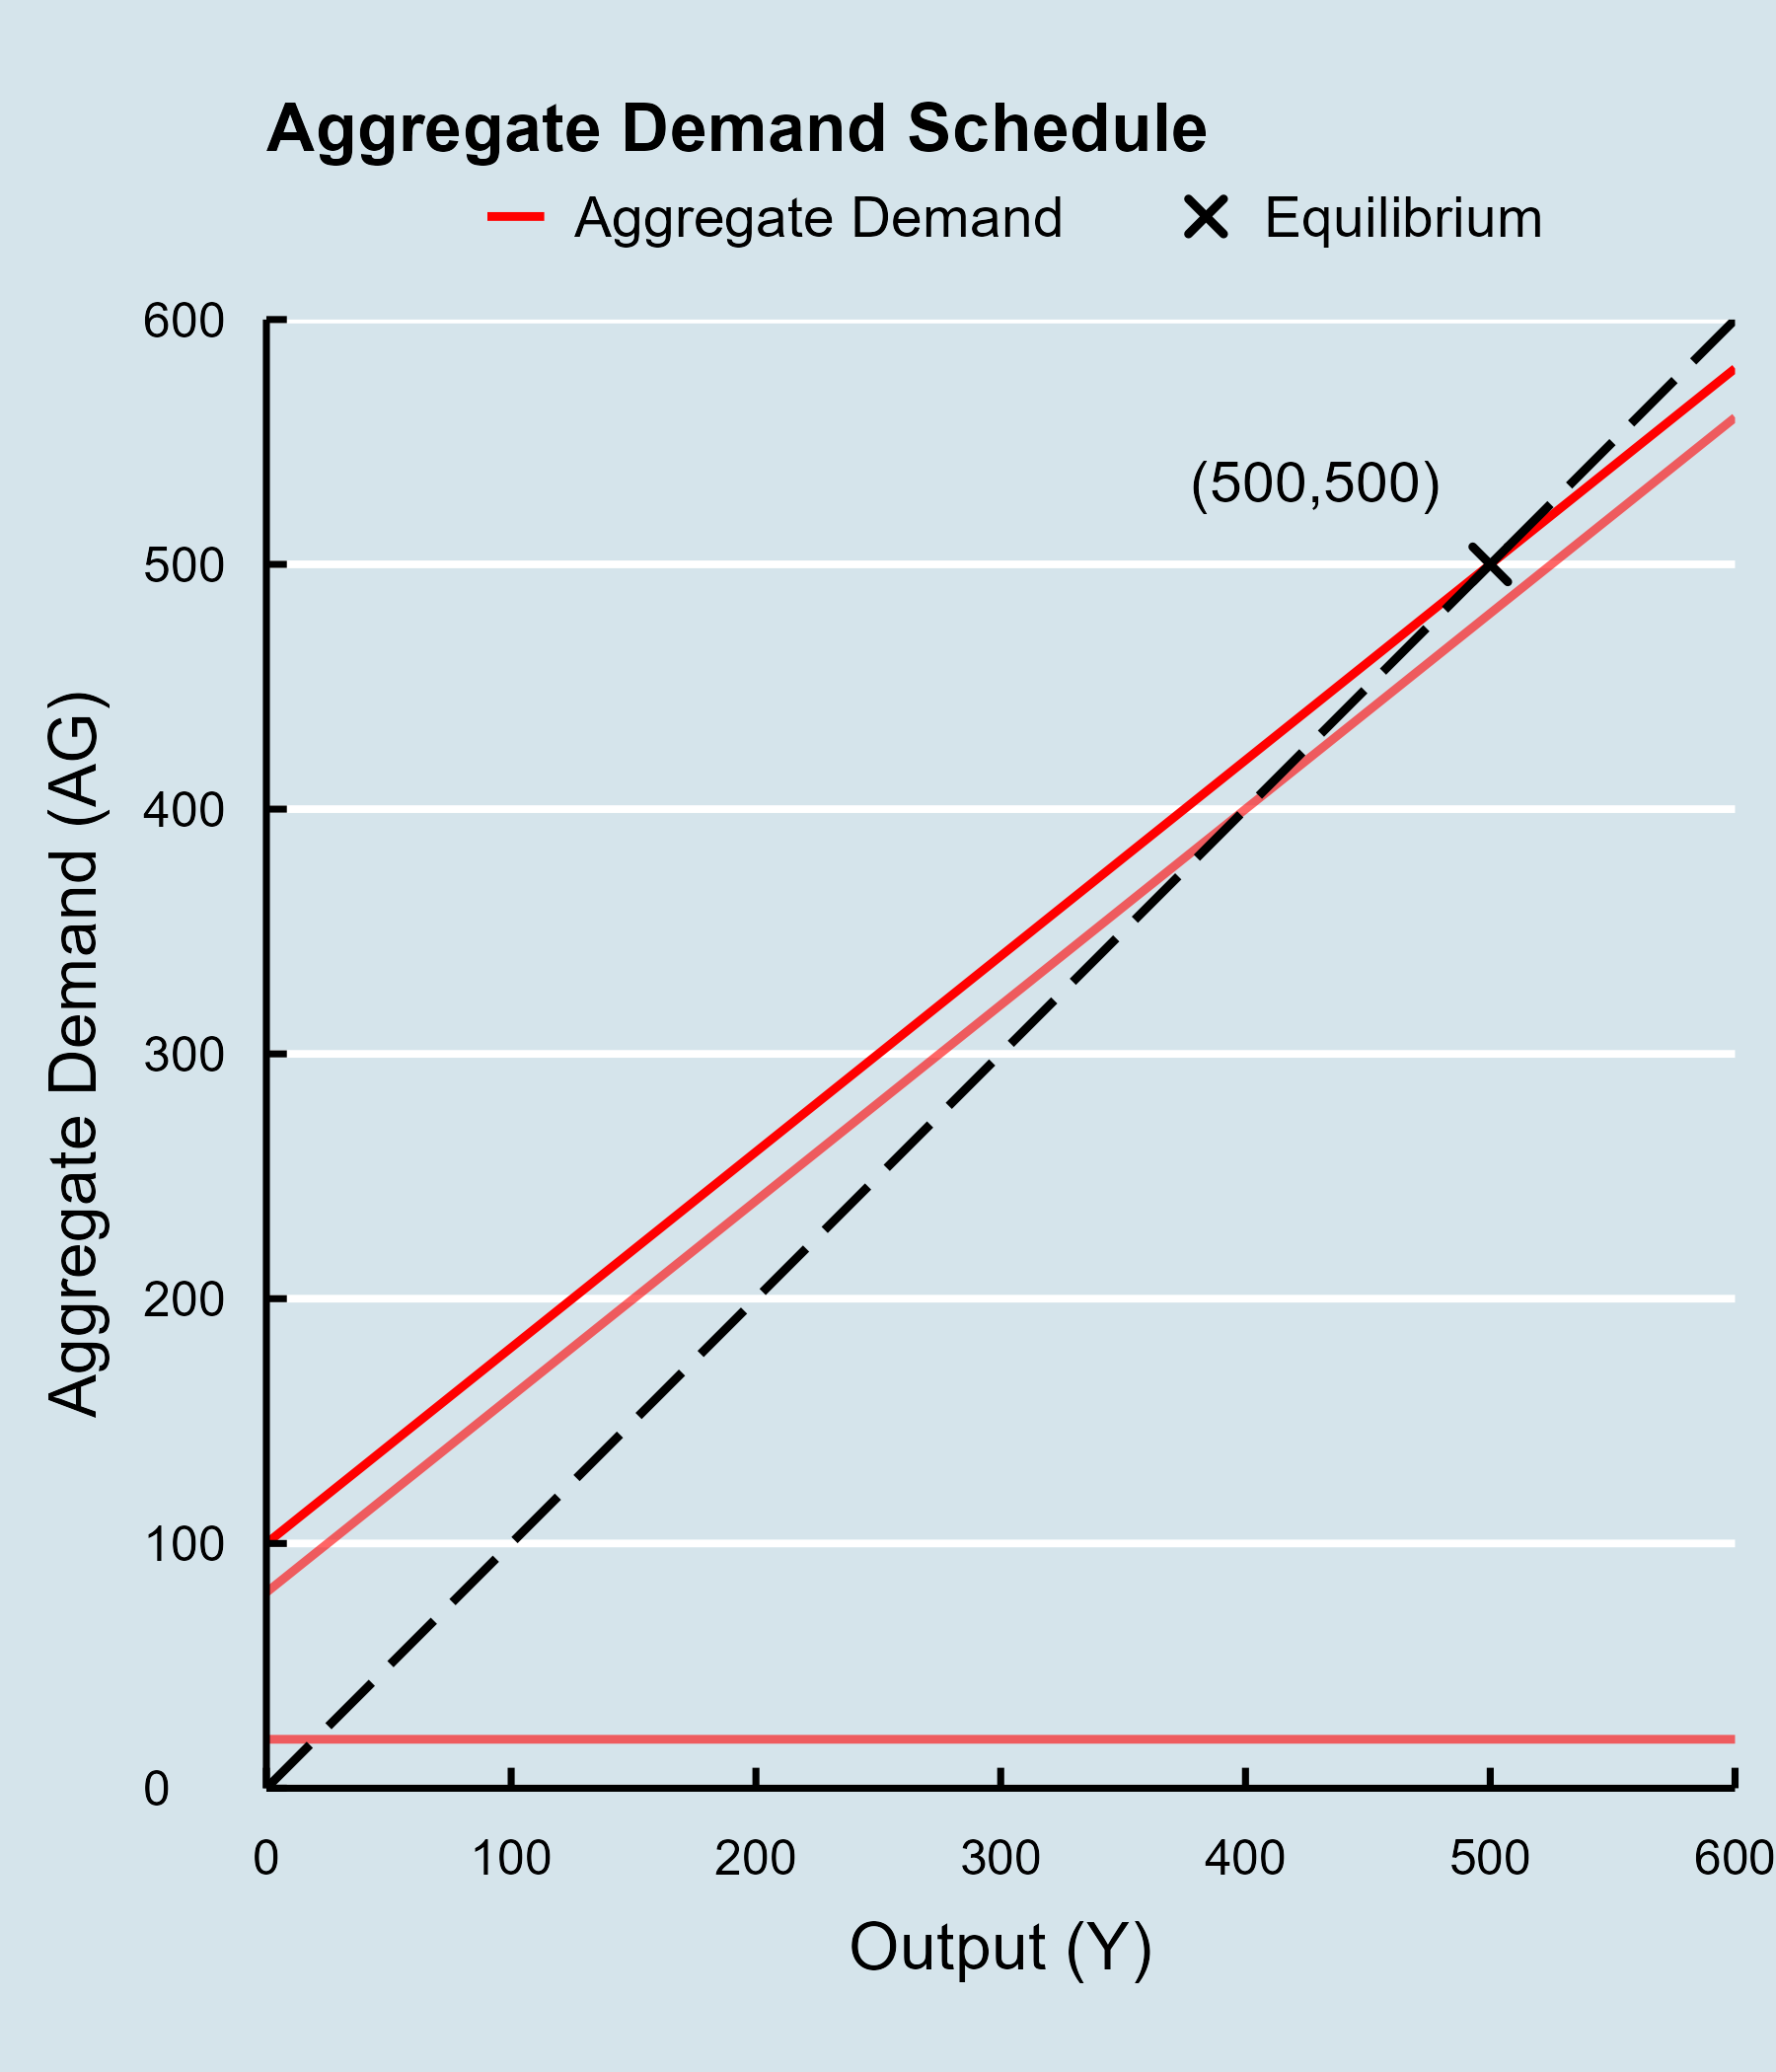

Write the R code that produced this figure.
# Load necessary libraries
library(ggplot2)

# Define the values for x
x <- seq(0, 600, by = 1)

# Define the three lines
line1 <- 80 + 0.8 * x      # y = 80 + 0.8x
line2 <- 20                # y = 20 (constant line)
line3 <- 100 + 0.8 * x     # y = 100 + 0.8x

# Define the y = x line
yx_line <- x

# Start plotting
p <- ggplot() +
  
  # Add the first line (red with 60% opacity)
  geom_line(aes(x = x, y = line1), color = "red", alpha = 0.6, size = 1) +
  
  # Add the second line (y = 20, red with 60% opacity)
  geom_line(aes(x = x, y = rep(line2, length(x))), color = "red", alpha = 0.6, size = 1) +
  
  # Add the third line (red with 100% opacity)
  geom_line(aes(x = x, y = line3, color = "Aggregate Demand"), size = 1) +
  
  # Add the y = x line (black, long dash)
  geom_line(aes(x = x, y = yx_line), color = "black", linetype = "longdash", size = 1) +
  
  # Mark and label the equilibrium point (500, 500)
  geom_point(aes(x = 500, y = 500, shape = "Equilibrium"), color = "black", size = 3, stroke = 1.5) +
  
  # Adjusted label position to top-left of the X
  geom_text(aes(x = 500, y = 500), label = "(500,500)", vjust = -1.5, hjust = 1.2, size = 5) +
  
  # Customize the theme
  theme_economist() +
  theme(
    axis.title.x = element_text(size = 16, margin = margin(t = 10)),
    axis.title.y = element_text(size = 16, margin = margin(r = 10)),
    axis.text.x = element_text(size = 12),  # x-axis number labels
    axis.text.y = element_text(size = 12),  # y-axis number labels
    axis.ticks.x = element_line(size = 0.8),
    axis.ticks.y = element_line(size = 0.8),
    axis.line.x = element_line(color = "black", size = 0.8),
    axis.line.y = element_line(color = "black", size = 0.8),
    legend.position = "top"  # Position legend at the top
  ) +
  
  # Add labels and title
  labs(x = "Output (Y)", 
       y = "Aggregate Demand (AG)", 
       title = "Aggregate Demand Schedule",
       color = "") +  # No legend title
  
  # Set axis limits (same scale for x and y)
  scale_x_continuous(limits = c(0, 600), expand = c(0, 0)) + 
  scale_y_continuous(limits = c(0, 600), expand = c(0, 0)) + 
  
  # Ensure the axes have the same scale for the 45-degree line
  coord_equal() +  
  
  # Define custom colors for the elements
  scale_color_manual(values = c("Aggregate Demand" = "red")) +
  
  # Add the Equilibrium point to the legend
  scale_shape_manual(values = c("Equilibrium" = 4)) +
  
  # Ensure both color and shape legends show
  guides(color = guide_legend(override.aes = list(linetype = c("solid"))),
         shape = guide_legend(title = NULL))

# Save the plot as a PNG file
ggsave("EC1002_1022_Q13a_AD.png", plot = p, width = 6, height = 7, units = "in")
